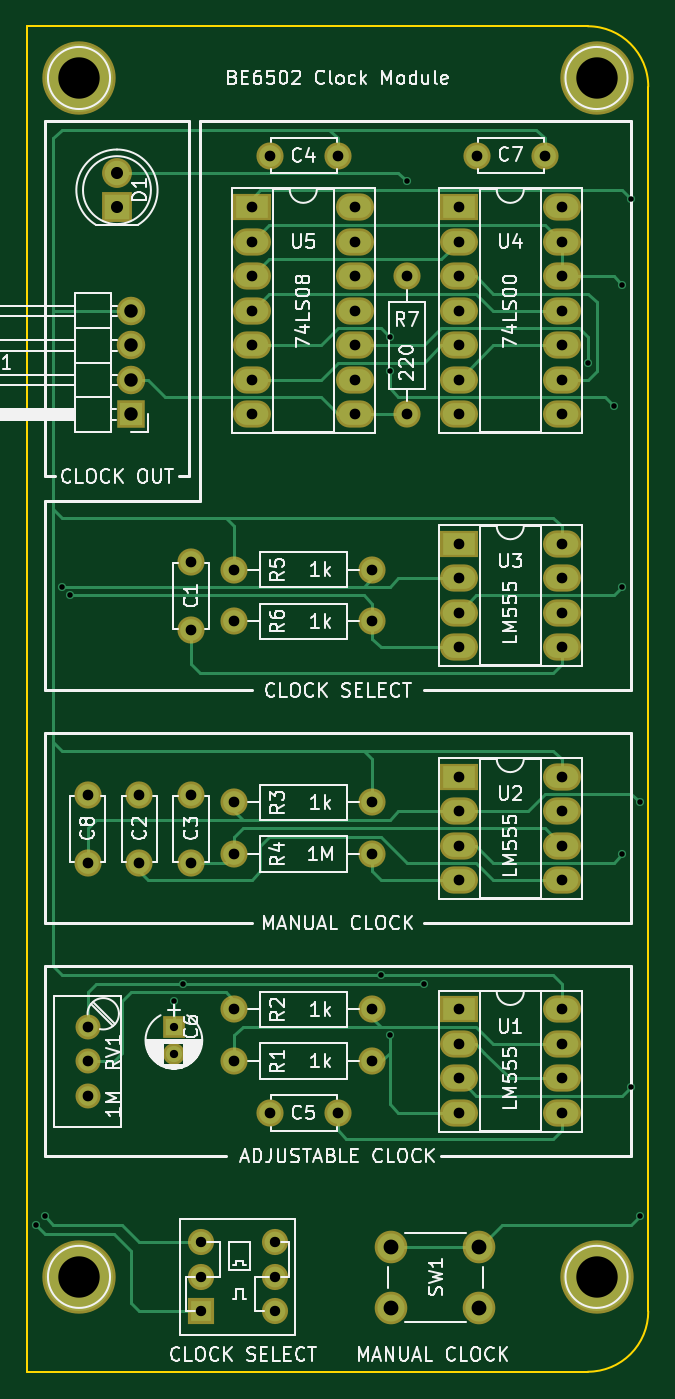
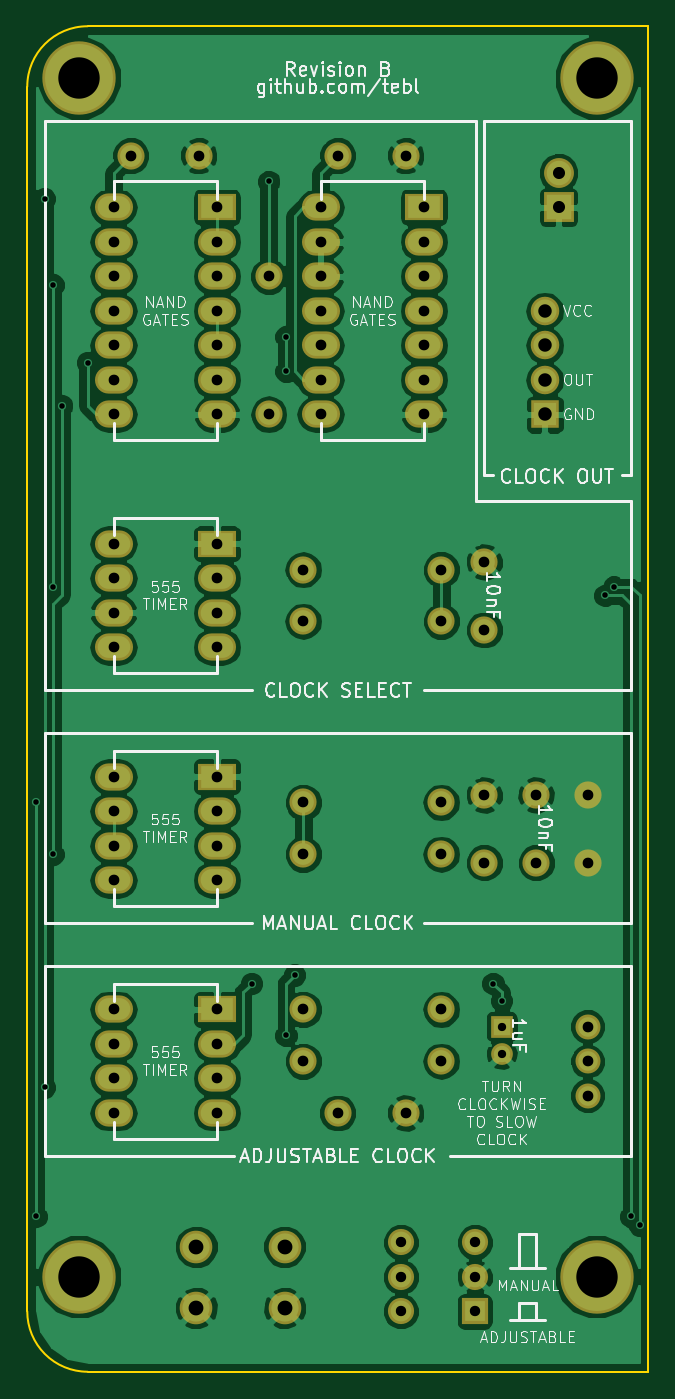
Circuit board: 10 layer files. Board 45.7 x 99.1 mm.
- bottom_copper: BE6502 Clock-B.Cu.gbl (117317 bytes)
- bottom_mask: BE6502 Clock-B.Mask.gbs (3497 bytes)
- paste: BE6502 Clock-B.Paste.gbp (264 bytes)
- bottom_silk: BE6502 Clock-B.SilkS.gbo (46321 bytes)
- outline: BE6502 Clock-Edge.Cuts.gm1 (742 bytes)
- top_copper: BE6502 Clock-F.Cu.gtl (15538 bytes)
- top_mask: BE6502 Clock-F.Mask.gts (3497 bytes)
- paste: BE6502 Clock-F.Paste.gtp (264 bytes)
- top_silk: BE6502 Clock-F.SilkS.gto (67163 bytes)
- drill: BE6502 Clock.drl (2005 bytes)

=== bottom_copper: BE6502 Clock-B.Cu.gbl (117317 bytes, source omitted) ===
=== bottom_mask: BE6502 Clock-B.Mask.gbs ===
G04 #@! TF.FileFunction,Soldermask,Bot*
%FSLAX46Y46*%
G04 Gerber Fmt 4.6, Leading zero omitted, Abs format (unit mm)*
G04 Created by KiCad (PCBNEW 4.0.7) date 01/29/20 23:55:41*
%MOMM*%
%LPD*%
G01*
G04 APERTURE LIST*
%ADD10C,0.100000*%
%ADD11C,5.400000*%
%ADD12C,2.000000*%
%ADD13O,2.000000X2.000000*%
%ADD14R,2.200000X2.200000*%
%ADD15C,2.200000*%
%ADD16C,1.840000*%
%ADD17C,2.400000*%
%ADD18R,2.800000X2.000000*%
%ADD19O,2.800000X2.000000*%
%ADD20R,1.600000X1.600000*%
%ADD21C,1.600000*%
%ADD22R,2.100000X2.100000*%
%ADD23O,2.100000X2.100000*%
%ADD24C,1.924000*%
%ADD25R,1.924000X1.924000*%
G04 APERTURE END LIST*
D10*
D11*
X167005000Y-149225000D03*
X128905000Y-149225000D03*
X128905000Y-60960000D03*
X167005000Y-60960000D03*
D12*
X137160000Y-101600000D03*
X137160000Y-96600000D03*
X133350000Y-118745000D03*
X133350000Y-113745000D03*
X137160000Y-118745000D03*
X137160000Y-113745000D03*
X147955000Y-66675000D03*
X142955000Y-66675000D03*
X147955000Y-137160000D03*
X142955000Y-137160000D03*
X150495000Y-133350000D03*
D13*
X140335000Y-133350000D03*
D12*
X150495000Y-129540000D03*
D13*
X140335000Y-129540000D03*
D12*
X150495000Y-114300000D03*
D13*
X140335000Y-114300000D03*
D12*
X140335000Y-100965000D03*
D13*
X150495000Y-100965000D03*
D12*
X153035000Y-75565000D03*
D13*
X153035000Y-85725000D03*
D14*
X131699000Y-70485000D03*
D15*
X131699000Y-67945000D03*
D12*
X150495000Y-118110000D03*
D13*
X140335000Y-118110000D03*
D12*
X140335000Y-97155000D03*
D13*
X150495000Y-97155000D03*
D16*
X129540000Y-130810000D03*
X129540000Y-133350000D03*
X129540000Y-135890000D03*
D17*
X158369000Y-147011000D03*
X158369000Y-151511000D03*
X151869000Y-147011000D03*
X151869000Y-151511000D03*
D18*
X141605000Y-70485000D03*
D19*
X149225000Y-85725000D03*
X141605000Y-73025000D03*
X149225000Y-83185000D03*
X141605000Y-75565000D03*
X149225000Y-80645000D03*
X141605000Y-78105000D03*
X149225000Y-78105000D03*
X141605000Y-80645000D03*
X149225000Y-75565000D03*
X141605000Y-83185000D03*
X149225000Y-73025000D03*
X141605000Y-85725000D03*
X149225000Y-70485000D03*
D20*
X135890000Y-130810000D03*
D21*
X135890000Y-132810000D03*
D12*
X163195000Y-66675000D03*
X158195000Y-66675000D03*
D22*
X132715000Y-85725000D03*
D23*
X132715000Y-83185000D03*
X132715000Y-80645000D03*
X132715000Y-78105000D03*
D18*
X156845000Y-129540000D03*
D19*
X164465000Y-137160000D03*
X156845000Y-132080000D03*
X164465000Y-134620000D03*
X156845000Y-134620000D03*
X164465000Y-132080000D03*
X156845000Y-137160000D03*
X164465000Y-129540000D03*
D18*
X156845000Y-112395000D03*
D19*
X164465000Y-120015000D03*
X156845000Y-114935000D03*
X164465000Y-117475000D03*
X156845000Y-117475000D03*
X164465000Y-114935000D03*
X156845000Y-120015000D03*
X164465000Y-112395000D03*
D18*
X156845000Y-95250000D03*
D19*
X164465000Y-102870000D03*
X156845000Y-97790000D03*
X164465000Y-100330000D03*
X156845000Y-100330000D03*
X164465000Y-97790000D03*
X156845000Y-102870000D03*
X164465000Y-95250000D03*
D18*
X156845000Y-70485000D03*
D19*
X164465000Y-85725000D03*
X156845000Y-73025000D03*
X164465000Y-83185000D03*
X156845000Y-75565000D03*
X164465000Y-80645000D03*
X156845000Y-78105000D03*
X164465000Y-78105000D03*
X156845000Y-80645000D03*
X164465000Y-75565000D03*
X156845000Y-83185000D03*
X164465000Y-73025000D03*
X156845000Y-85725000D03*
X164465000Y-70485000D03*
D24*
X137864000Y-146685000D03*
X137864000Y-149225000D03*
D25*
X137864000Y-151765000D03*
D24*
X143314000Y-151765000D03*
X143314000Y-149225000D03*
X143314000Y-146685000D03*
D12*
X129540000Y-118745000D03*
X129540000Y-113745000D03*
M02*

=== paste: BE6502 Clock-B.Paste.gbp ===
G04 #@! TF.FileFunction,Paste,Bot*
%FSLAX46Y46*%
G04 Gerber Fmt 4.6, Leading zero omitted, Abs format (unit mm)*
G04 Created by KiCad (PCBNEW 4.0.7) date 01/29/20 23:55:41*
%MOMM*%
%LPD*%
G01*
G04 APERTURE LIST*
%ADD10C,0.100000*%
G04 APERTURE END LIST*
D10*
M02*

=== bottom_silk: BE6502 Clock-B.SilkS.gbo (46321 bytes, source omitted) ===
=== outline: BE6502 Clock-Edge.Cuts.gm1 ===
G04 #@! TF.FileFunction,Profile,NP*
%FSLAX46Y46*%
G04 Gerber Fmt 4.6, Leading zero omitted, Abs format (unit mm)*
G04 Created by KiCad (PCBNEW 4.0.7) date 01/29/20 23:55:41*
%MOMM*%
%LPD*%
G01*
G04 APERTURE LIST*
%ADD10C,0.100000*%
%ADD11C,0.150000*%
G04 APERTURE END LIST*
D10*
D11*
X125095000Y-57150000D02*
X125095000Y-61595000D01*
X129540000Y-57150000D02*
X125095000Y-57150000D01*
X125095000Y-61595000D02*
X125095000Y-156210000D01*
X166370000Y-57150000D02*
X129540000Y-57150000D01*
X170815000Y-151765000D02*
X170815000Y-61595000D01*
X166370000Y-156210000D02*
X125095000Y-156210000D01*
X166370000Y-156210000D02*
G75*
G03X170815000Y-151765000I0J4445000D01*
G01*
X170815000Y-61595000D02*
G75*
G03X166370000Y-57150000I-4445000J0D01*
G01*
M02*

=== top_copper: BE6502 Clock-F.Cu.gtl (15538 bytes, source omitted) ===
=== top_mask: BE6502 Clock-F.Mask.gts ===
G04 #@! TF.FileFunction,Soldermask,Top*
%FSLAX46Y46*%
G04 Gerber Fmt 4.6, Leading zero omitted, Abs format (unit mm)*
G04 Created by KiCad (PCBNEW 4.0.7) date 01/29/20 23:55:41*
%MOMM*%
%LPD*%
G01*
G04 APERTURE LIST*
%ADD10C,0.100000*%
%ADD11C,5.400000*%
%ADD12C,2.000000*%
%ADD13O,2.000000X2.000000*%
%ADD14R,2.200000X2.200000*%
%ADD15C,2.200000*%
%ADD16C,1.840000*%
%ADD17C,2.400000*%
%ADD18R,2.800000X2.000000*%
%ADD19O,2.800000X2.000000*%
%ADD20R,1.600000X1.600000*%
%ADD21C,1.600000*%
%ADD22R,2.100000X2.100000*%
%ADD23O,2.100000X2.100000*%
%ADD24C,1.924000*%
%ADD25R,1.924000X1.924000*%
G04 APERTURE END LIST*
D10*
D11*
X167005000Y-149225000D03*
X128905000Y-149225000D03*
X128905000Y-60960000D03*
X167005000Y-60960000D03*
D12*
X137160000Y-101600000D03*
X137160000Y-96600000D03*
X133350000Y-118745000D03*
X133350000Y-113745000D03*
X137160000Y-118745000D03*
X137160000Y-113745000D03*
X147955000Y-66675000D03*
X142955000Y-66675000D03*
X147955000Y-137160000D03*
X142955000Y-137160000D03*
X150495000Y-133350000D03*
D13*
X140335000Y-133350000D03*
D12*
X150495000Y-129540000D03*
D13*
X140335000Y-129540000D03*
D12*
X150495000Y-114300000D03*
D13*
X140335000Y-114300000D03*
D12*
X140335000Y-100965000D03*
D13*
X150495000Y-100965000D03*
D12*
X153035000Y-75565000D03*
D13*
X153035000Y-85725000D03*
D14*
X131699000Y-70485000D03*
D15*
X131699000Y-67945000D03*
D12*
X150495000Y-118110000D03*
D13*
X140335000Y-118110000D03*
D12*
X140335000Y-97155000D03*
D13*
X150495000Y-97155000D03*
D16*
X129540000Y-130810000D03*
X129540000Y-133350000D03*
X129540000Y-135890000D03*
D17*
X158369000Y-147011000D03*
X158369000Y-151511000D03*
X151869000Y-147011000D03*
X151869000Y-151511000D03*
D18*
X141605000Y-70485000D03*
D19*
X149225000Y-85725000D03*
X141605000Y-73025000D03*
X149225000Y-83185000D03*
X141605000Y-75565000D03*
X149225000Y-80645000D03*
X141605000Y-78105000D03*
X149225000Y-78105000D03*
X141605000Y-80645000D03*
X149225000Y-75565000D03*
X141605000Y-83185000D03*
X149225000Y-73025000D03*
X141605000Y-85725000D03*
X149225000Y-70485000D03*
D20*
X135890000Y-130810000D03*
D21*
X135890000Y-132810000D03*
D12*
X163195000Y-66675000D03*
X158195000Y-66675000D03*
D22*
X132715000Y-85725000D03*
D23*
X132715000Y-83185000D03*
X132715000Y-80645000D03*
X132715000Y-78105000D03*
D18*
X156845000Y-129540000D03*
D19*
X164465000Y-137160000D03*
X156845000Y-132080000D03*
X164465000Y-134620000D03*
X156845000Y-134620000D03*
X164465000Y-132080000D03*
X156845000Y-137160000D03*
X164465000Y-129540000D03*
D18*
X156845000Y-112395000D03*
D19*
X164465000Y-120015000D03*
X156845000Y-114935000D03*
X164465000Y-117475000D03*
X156845000Y-117475000D03*
X164465000Y-114935000D03*
X156845000Y-120015000D03*
X164465000Y-112395000D03*
D18*
X156845000Y-95250000D03*
D19*
X164465000Y-102870000D03*
X156845000Y-97790000D03*
X164465000Y-100330000D03*
X156845000Y-100330000D03*
X164465000Y-97790000D03*
X156845000Y-102870000D03*
X164465000Y-95250000D03*
D18*
X156845000Y-70485000D03*
D19*
X164465000Y-85725000D03*
X156845000Y-73025000D03*
X164465000Y-83185000D03*
X156845000Y-75565000D03*
X164465000Y-80645000D03*
X156845000Y-78105000D03*
X164465000Y-78105000D03*
X156845000Y-80645000D03*
X164465000Y-75565000D03*
X156845000Y-83185000D03*
X164465000Y-73025000D03*
X156845000Y-85725000D03*
X164465000Y-70485000D03*
D24*
X137864000Y-146685000D03*
X137864000Y-149225000D03*
D25*
X137864000Y-151765000D03*
D24*
X143314000Y-151765000D03*
X143314000Y-149225000D03*
X143314000Y-146685000D03*
D12*
X129540000Y-118745000D03*
X129540000Y-113745000D03*
M02*

=== paste: BE6502 Clock-F.Paste.gtp ===
G04 #@! TF.FileFunction,Paste,Top*
%FSLAX46Y46*%
G04 Gerber Fmt 4.6, Leading zero omitted, Abs format (unit mm)*
G04 Created by KiCad (PCBNEW 4.0.7) date 01/29/20 23:55:41*
%MOMM*%
%LPD*%
G01*
G04 APERTURE LIST*
%ADD10C,0.100000*%
G04 APERTURE END LIST*
D10*
M02*

=== top_silk: BE6502 Clock-F.SilkS.gto (67163 bytes, source omitted) ===
=== drill: BE6502 Clock.drl ===
M48
;DRILL file {KiCad 4.0.7} date 01/29/20 23:55:44
;FORMAT={2:4/ absolute / inch / suppress leading zeros}
FMAT,2
INCH,TZ
T1C0.016
T2C0.024
T3C0.030
T4C0.031
T5C0.035
T6C0.039
T7C0.043
T8C0.120
%
G90
G05
M72
T1
X49500Y-57250
X49750Y-57000
X50250Y-38750
X50500Y-39000
X53500Y-50750
X53750Y-50250
X59500Y-50000
X59750Y-31500
X59750Y-32500
X59750Y-51750
X60250Y-27000
X60750Y-50250
X65500Y-32250
X66250Y-33500
X66500Y-30000
X66500Y-38750
X66500Y-46500
X66750Y-27500
X66750Y-53250
X67000Y-45000
X67000Y-57000
T2
X53500Y-51500
X53500Y-52287
T3
X54277Y-57750
X54277Y-58750
X54277Y-59750
X56423Y-57750
X56423Y-58750
X56423Y-59750
T4
X51000Y-44781
X51000Y-46750
X51000Y-51500
X51000Y-52500
X51000Y-53500
X52500Y-44781
X52500Y-46750
X54000Y-38031
X54000Y-40000
X54000Y-44781
X54000Y-46750
X55250Y-38250
X55250Y-39750
X55250Y-45000
X55250Y-46500
X55250Y-51000
X55250Y-52500
X55750Y-27750
X55750Y-28750
X55750Y-29750
X55750Y-30750
X55750Y-31750
X55750Y-32750
X55750Y-33750
X56281Y-26250
X56281Y-54000
X58250Y-26250
X58250Y-54000
X58750Y-27750
X58750Y-28750
X58750Y-29750
X58750Y-30750
X58750Y-31750
X58750Y-32750
X58750Y-33750
X59250Y-38250
X59250Y-39750
X59250Y-45000
X59250Y-46500
X59250Y-51000
X59250Y-52500
X60250Y-29750
X60250Y-33750
X61750Y-27750
X61750Y-28750
X61750Y-29750
X61750Y-30750
X61750Y-31750
X61750Y-32750
X61750Y-33750
X61750Y-37500
X61750Y-38500
X61750Y-39500
X61750Y-40500
X61750Y-44250
X61750Y-45250
X61750Y-46250
X61750Y-47250
X61750Y-51000
X61750Y-52000
X61750Y-53000
X61750Y-54000
X62281Y-26250
X64250Y-26250
X64750Y-27750
X64750Y-28750
X64750Y-29750
X64750Y-30750
X64750Y-31750
X64750Y-32750
X64750Y-33750
X64750Y-37500
X64750Y-38500
X64750Y-39500
X64750Y-40500
X64750Y-44250
X64750Y-45250
X64750Y-46250
X64750Y-47250
X64750Y-51000
X64750Y-52000
X64750Y-53000
X64750Y-54000
T5
X51850Y-26750
X51850Y-27750
T6
X52250Y-30750
X52250Y-31750
X52250Y-32750
X52250Y-33750
T7
X59791Y-57878
X59791Y-59650
X62350Y-57878
X62350Y-59650
T8
X50750Y-24000
X50750Y-58750
X65750Y-24000
X65750Y-58750
T0
M30
